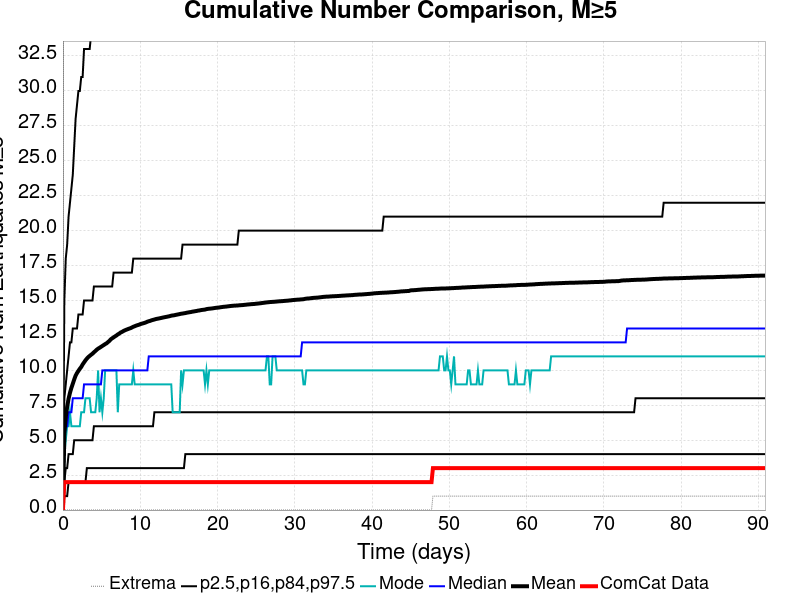

The file beside this chart, header and first rows:
Time (days), ComCat Data, Simulation Mean, Simulation Median, Simulation Mode, Simulation Minimum, Simulation Maximum, 2.5 %-ile, 16 %-ile, 84 %-ile, 97.5 %-ile
0.0, 0.0, 0.0, 0.0, 0.0, 0.0, 0.0, 0.0, 0.0, 0.0, 0.0
0.182, 2.0, 5.474, 5.0, 4.0, 0.0, 82.0, 1.0, 2.0, 8.0, 15.0
0.3641, 2.0, 6.632, 6.0, 5.0, 0.0, 104.0, 1.0, 3.0, 9.0, 18.0
0.5461, 2.0, 7.385, 6.0, 6.0, 0.0, 109.0, 1.0, 3.0, 10.0, 19.0
0.7282, 2.0, 7.966, 7.0, 6.0, 0.0, 116.0, 2.0, 4.0, 11.0, 21.0
0.9102, 2.0, 8.392, 7.0, 7.0, 0.0, 118.0, 2.0, 4.0, 12.0, 22.0
1.092, 2.0, 8.744, 7.0, 6.0, 0.0, 120.0, 2.0, 4.0, 12.0, 23.0
1.274, 2.0, 9.038, 8.0, 6.0, 0.0, 123.0, 2.0, 4.0, 13.0, 24.0
1.456, 2.0, 9.345, 8.0, 6.0, 0.0, 126.0, 2.0, 5.0, 13.0, 26.0
1.638, 2.0, 9.619, 8.0, 6.0, 0.0, 129.0, 2.0, 5.0, 13.0, 28.0
1.82, 2.0, 9.81, 8.0, 6.0, 0.0, 130.0, 2.0, 5.0, 13.0, 29.0
2.003, 2.0, 9.962, 8.0, 6.0, 0.0, 132.0, 2.0, 5.0, 14.0, 30.0
2.185, 2.0, 10.11, 8.0, 6.0, 0.0, 136.0, 2.0, 5.0, 14.0, 30.0
2.367, 2.0, 10.24, 8.0, 7.0, 0.0, 137.0, 2.0, 5.0, 14.0, 31.0
2.549, 2.0, 10.42, 8.0, 7.0, 0.0, 138.0, 2.0, 5.0, 14.0, 31.0
2.731, 2.0, 10.57, 9.0, 7.0, 0.0, 138.0, 2.0, 5.0, 15.0, 33.0
2.913, 2.0, 10.72, 9.0, 8.0, 0.0, 142.0, 2.0, 5.0, 15.0, 33.0
3.095, 2.0, 10.84, 9.0, 8.0, 0.0, 142.0, 3.0, 5.0, 15.0, 33.0
3.277, 2.0, 10.95, 9.0, 8.0, 0.0, 142.0, 3.0, 5.0, 15.0, 33.0
3.459, 2.0, 11.03, 9.0, 8.0, 0.0, 144.0, 3.0, 5.0, 15.0, 33.0
3.641, 2.0, 11.12, 9.0, 7.0, 0.0, 144.0, 3.0, 5.0, 15.0, 34.0
3.823, 2.0, 11.19, 9.0, 7.0, 0.0, 146.0, 3.0, 5.0, 15.0, 34.0
4.005, 2.0, 11.29, 9.0, 7.0, 0.0, 148.0, 3.0, 6.0, 16.0, 34.0
4.187, 2.0, 11.38, 9.0, 7.0, 0.0, 150.0, 3.0, 6.0, 16.0, 35.0
4.369, 2.0, 11.48, 9.0, 8.0, 0.0, 150.0, 3.0, 6.0, 16.0, 35.0
4.551, 2.0, 11.56, 9.0, 10.0, 0.0, 152.0, 3.0, 6.0, 16.0, 35.0
4.733, 2.0, 11.61, 9.0, 7.0, 0.0, 153.0, 3.0, 6.0, 16.0, 36.0
4.915, 2.0, 11.68, 9.0, 8.0, 0.0, 159.0, 3.0, 6.0, 16.0, 36.0
5.097, 2.0, 11.75, 10.0, 7.0, 0.0, 160.0, 3.0, 6.0, 16.0, 36.0
5.279, 2.0, 11.81, 10.0, 8.0, 0.0, 163.0, 3.0, 6.0, 16.0, 36.0
5.461, 2.0, 11.88, 10.0, 10.0, 0.0, 163.0, 3.0, 6.0, 16.0, 36.0
5.644, 2.0, 11.93, 10.0, 10.0, 0.0, 163.0, 3.0, 6.0, 16.0, 36.0
5.826, 2.0, 12.02, 10.0, 10.0, 0.0, 163.0, 3.0, 6.0, 16.0, 38.0
6.008, 2.0, 12.11, 10.0, 10.0, 0.0, 163.0, 3.0, 6.0, 16.0, 38.0
6.19, 2.0, 12.22, 10.0, 10.0, 0.0, 164.0, 3.0, 6.0, 16.0, 40.0
6.372, 2.0, 12.29, 10.0, 10.0, 0.0, 164.0, 3.0, 6.0, 16.0, 40.0
6.554, 2.0, 12.36, 10.0, 10.0, 0.0, 165.0, 3.0, 6.0, 17.0, 41.0
6.736, 2.0, 12.43, 10.0, 10.0, 0.0, 165.0, 3.0, 6.0, 17.0, 41.0
6.918, 2.0, 12.49, 10.0, 10.0, 0.0, 165.0, 3.0, 6.0, 17.0, 41.0
7.1, 2.0, 12.57, 10.0, 7.0, 0.0, 168.0, 3.0, 6.0, 17.0, 41.0
7.282, 2.0, 12.63, 10.0, 9.0, 0.0, 182.0, 3.0, 6.0, 17.0, 41.0
7.464, 2.0, 12.71, 10.0, 9.0, 0.0, 188.0, 3.0, 6.0, 17.0, 41.0
7.646, 2.0, 12.75, 10.0, 9.0, 0.0, 188.0, 3.0, 6.0, 17.0, 41.0
7.828, 2.0, 12.82, 10.0, 9.0, 0.0, 194.0, 3.0, 6.0, 17.0, 41.0
8.01, 2.0, 12.86, 10.0, 9.0, 0.0, 195.0, 3.0, 6.0, 17.0, 41.0
8.192, 2.0, 12.91, 10.0, 9.0, 0.0, 195.0, 3.0, 6.0, 17.0, 42.0
8.374, 2.0, 12.95, 10.0, 9.0, 0.0, 197.0, 3.0, 6.0, 17.0, 42.0
8.556, 2.0, 12.99, 10.0, 9.0, 0.0, 200.0, 3.0, 6.0, 17.0, 42.0
8.738, 2.0, 13.02, 10.0, 9.0, 0.0, 200.0, 3.0, 6.0, 17.0, 42.0
8.92, 2.0, 13.07, 10.0, 9.0, 0.0, 201.0, 3.0, 6.0, 17.0, 43.0
9.102, 2.0, 13.12, 10.0, 10.0, 0.0, 210.0, 3.0, 6.0, 18.0, 43.0
9.285, 2.0, 13.16, 10.0, 9.0, 0.0, 211.0, 3.0, 6.0, 18.0, 43.0
9.467, 2.0, 13.2, 10.0, 9.0, 0.0, 216.0, 3.0, 6.0, 18.0, 43.0
9.649, 2.0, 13.23, 10.0, 9.0, 0.0, 216.0, 3.0, 6.0, 18.0, 43.0
9.831, 2.0, 13.27, 10.0, 9.0, 0.0, 219.0, 3.0, 6.0, 18.0, 43.0
10.01, 2.0, 13.31, 10.0, 9.0, 0.0, 219.0, 3.0, 6.0, 18.0, 43.0
10.19, 2.0, 13.34, 10.0, 9.0, 0.0, 221.0, 3.0, 6.0, 18.0, 43.0
10.38, 2.0, 13.37, 10.0, 9.0, 0.0, 223.0, 3.0, 6.0, 18.0, 43.0
10.56, 2.0, 13.4, 10.0, 9.0, 0.0, 223.0, 3.0, 6.0, 18.0, 44.0
10.74, 2.0, 13.43, 10.0, 9.0, 0.0, 223.0, 3.0, 6.0, 18.0, 44.0
... 440 more rows
